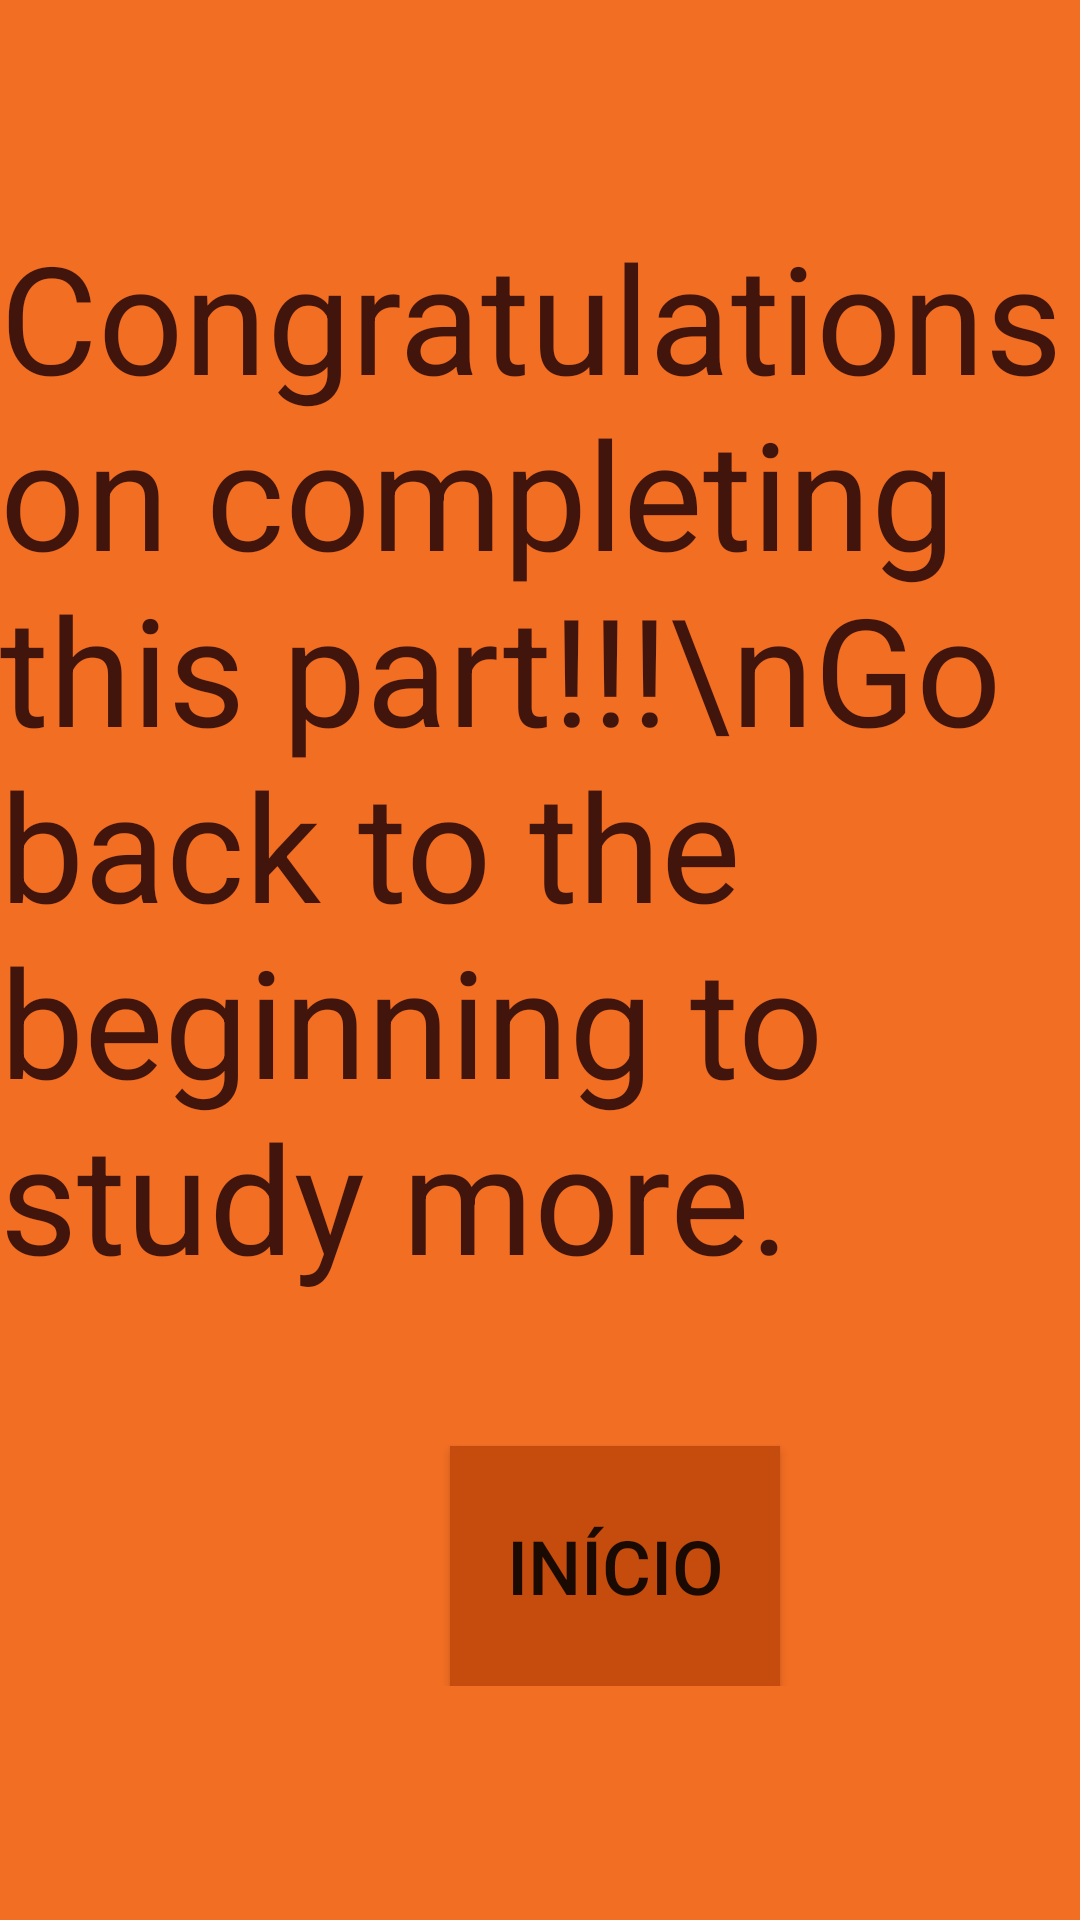

Android layout source for this screen:
<!-- AndroidManifest.xml: application theme AppTheme -->
<!-- res/layout/pagina__final_layout.xml -->
<?xml version="1.0" encoding="utf-8"?>
<LinearLayout xmlns:android="http://schemas.android.com/apk/res/android"
    xmlns:tools="http://schemas.android.com/tools"
    android:layout_width="match_parent"
    android:layout_height="match_parent"
    android:background="@color/colorLaranja"
    android:orientation="vertical"
    tools:context=".MainActivity">

    <LinearLayout
        android:layout_width="match_parent"
        android:layout_height="wrap_content"
        android:orientation="horizontal" />

    <TextView
        android:layout_width="match_parent"
        android:layout_height="wrap_content"
        android:background="@color/colorLaranja"
        android:text=""
        android:textColor="@color/colorMarrom"
        android:textSize="54sp" />

    <LinearLayout
        android:layout_width="match_parent"
        android:layout_height="wrap_content"
        android:orientation="vertical">

        <TextView
            android:layout_width="wrap_content"
            android:layout_height="wrap_content"
            android:text="Congratulations on completing this part!!!\nGo back to the beginning to study more."
            android:textColor="@color/colorMarrom"
            android:textSize="50sp">

        </TextView>

        <Button
            android:id="@+id/btnPagina_final"
            android:layout_width="110dp"
            android:layout_height="80dp"
            android:layout_marginLeft="150dp"
            android:layout_marginTop="50dp"
            android:background="@color/colorLEscuro"
            android:text="Início"
            android:textSize="25sp">

        </Button>
    </LinearLayout>

    <LinearLayout
        android:layout_width="match_parent"
        android:layout_height="wrap_content"
        android:orientation="horizontal">

    </LinearLayout>

</LinearLayout>
<!-- resources referenced by this layout -->
<resources>
  <color name="colorLEscuro">#C54C0C</color>
  <color name="colorLaranja">#F26E23</color>
  <color name="colorMarrom">#41150C</color>
  <style name="AppTheme" parent="Theme.AppCompat.Light.DarkActionBar">
          
          <item name="colorPrimary">@color/colorPrimary</item>
          <item name="colorPrimaryDark">@color/colorLaranjaForte</item>
          <item name="colorAccent">@color/colorAccent</item>
      </style>
  <color name="colorPrimary">#008577</color>
  <color name="colorLaranjaForte">#943E0B</color>
  <color name="colorAccent">#D81B60</color>
</resources>
